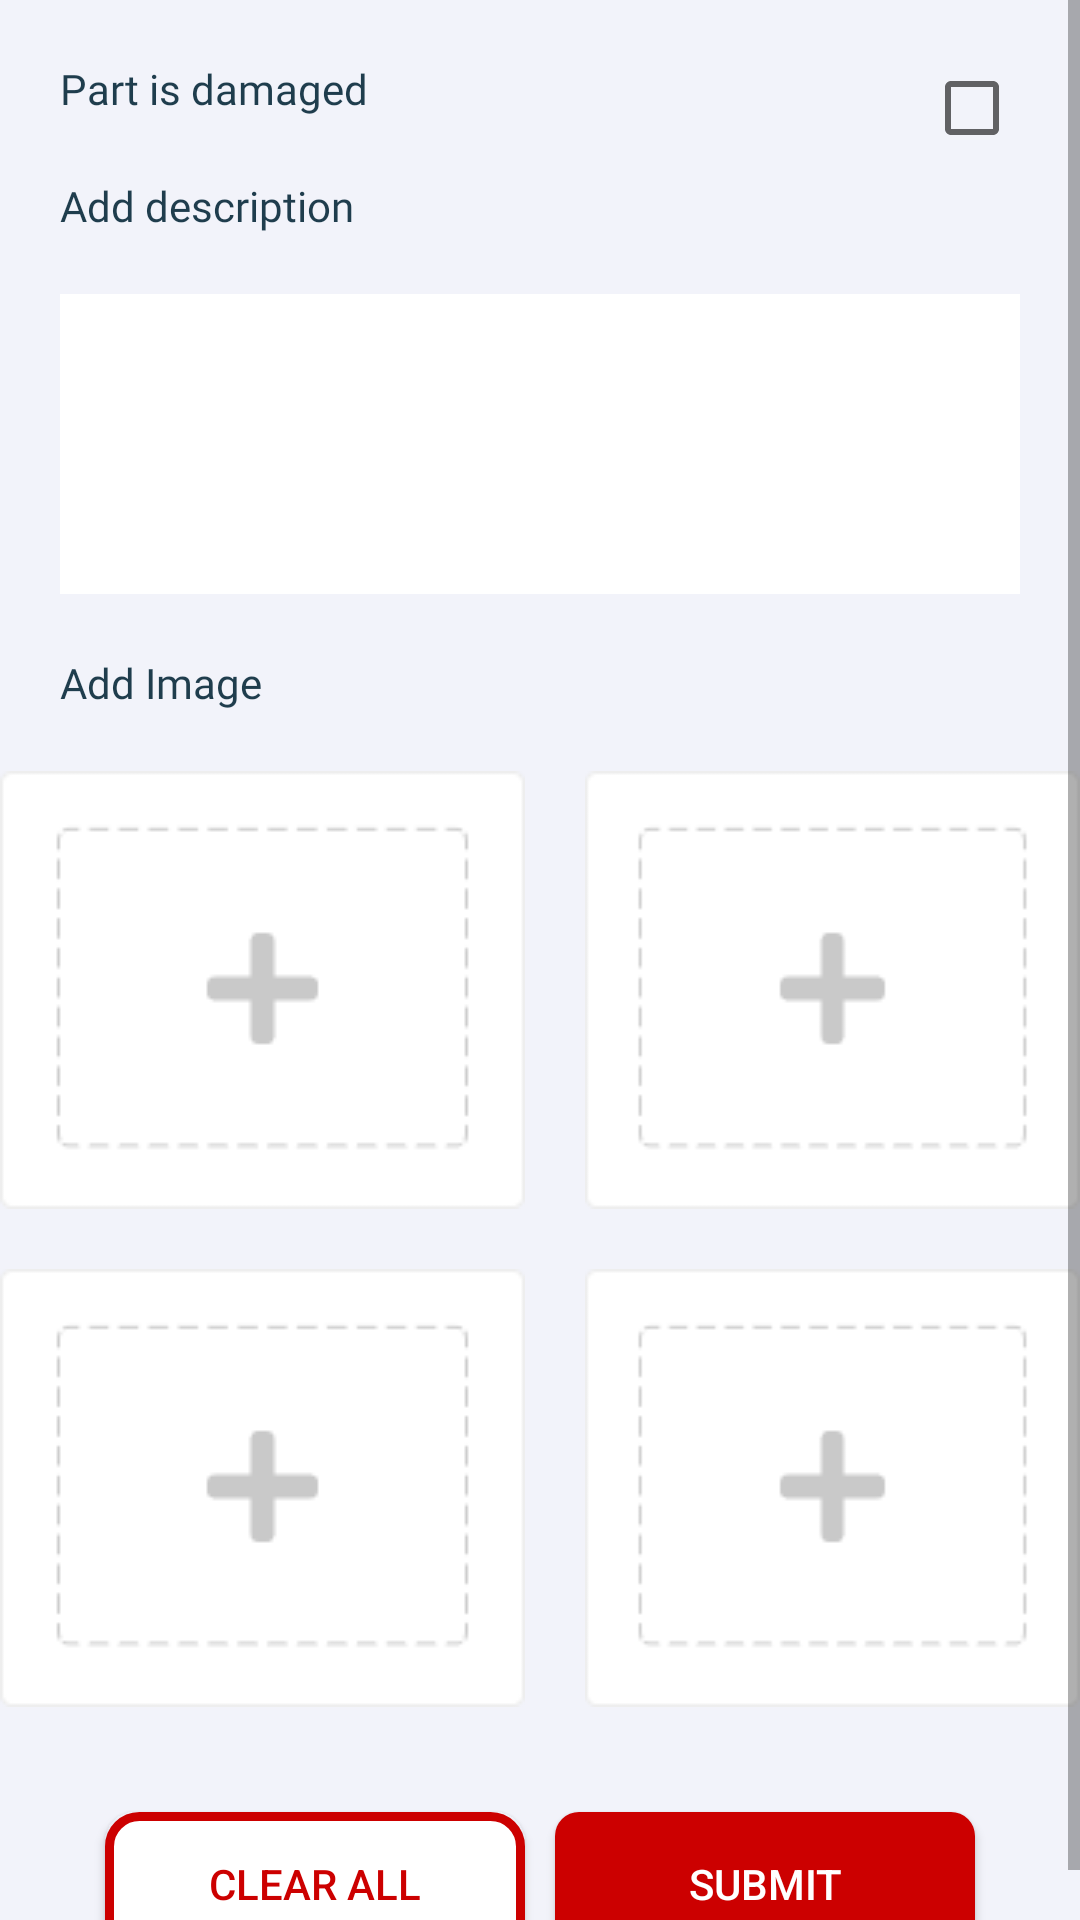

Produce the Android XML layout that renders to this screen, including the resource entries it uses.
<!-- AndroidManifest.xml: application theme Theme.WalterLauk -->
<!-- res/layout/fragment_add_part_detail.xml -->
<?xml version="1.0" encoding="utf-8"?>
<androidx.constraintlayout.widget.ConstraintLayout xmlns:android="http://schemas.android.com/apk/res/android"
    xmlns:app="http://schemas.android.com/apk/res-auto"
    xmlns:tools="http://schemas.android.com/tools"
    android:layout_width="match_parent"
    android:layout_height="match_parent"
    android:background="@color/white"
    tools:context=".fragment.AddPartDetailFragment">

    <include
        android:id="@+id/toolbar"
        layout="@layout/toolbar" />

    <ScrollView
        android:layout_width="match_parent"
        android:layout_height="match_parent"
        android:fillViewport="true">

        <androidx.constraintlayout.widget.ConstraintLayout
            android:layout_width="match_parent"
            android:layout_height="0dp"
            android:background="@color/ghost_white"
            app:layout_constraintBottom_toBottomOf="parent"
            app:layout_constraintTop_toBottomOf="@+id/toolbar">

            <TextView
                android:id="@+id/tv_damage"
                android:layout_width="match_parent"
                android:layout_height="wrap_content"
                android:layout_marginStart="20dp"
                android:layout_marginTop="20dp"
                android:fontFamily="@font/poppins_bold"
                android:text="@string/part_is_damaged"
                android:textColor="@color/navy_blue_dark"
                android:textSize="14sp"
                app:layout_constraintStart_toStartOf="parent"
                app:layout_constraintTop_toTopOf="parent" />

            <CheckBox
                android:id="@+id/chk_damage"
                android:layout_width="wrap_content"
                android:layout_height="wrap_content"
                android:layout_marginTop="20dp"
                android:layout_marginEnd="20dp"
                app:layout_constraintEnd_toEndOf="parent"
                app:layout_constraintTop_toTopOf="parent" />


            <TextView
                android:id="@+id/tv_desc"
                android:layout_width="match_parent"
                android:layout_height="wrap_content"
                android:layout_marginStart="20dp"
                android:layout_marginTop="20dp"
                android:fontFamily="@font/poppins_bold"
                android:text="@string/add_description"
                android:textColor="@color/navy_blue_dark"
                android:textSize="14sp"
                app:layout_constraintStart_toStartOf="parent"
                app:layout_constraintTop_toBottomOf="@id/tv_damage" />

            <EditText
                android:id="@+id/ed_desc"
                android:layout_width="match_parent"
                android:layout_height="100dp"
                android:layout_marginStart="20dp"
                android:layout_marginTop="20dp"
                android:layout_marginEnd="20dp"
                android:background="@drawable/edittext_bg_white_square_corder"
                android:gravity="top"
                android:inputType="textMultiLine"
                android:maxLines="3"
                android:padding="5dp"
                app:layout_constraintTop_toBottomOf="@id/tv_desc" />

            <TextView
                android:id="@+id/tv_add"
                android:layout_width="match_parent"
                android:layout_height="wrap_content"
                android:layout_marginStart="20dp"
                android:layout_marginTop="20dp"
                android:fontFamily="@font/poppins_bold"
                android:text="@string/add_image"
                android:textColor="@color/navy_blue_dark"
                android:textSize="14sp"
                app:layout_constraintStart_toStartOf="parent"
                app:layout_constraintTop_toBottomOf="@id/ed_desc" />

            <RelativeLayout
                android:id="@+id/rl_images"
                android:layout_width="match_parent"
                android:layout_height="wrap_content"
                android:layout_marginTop="20dp"
                android:gravity="center"
                app:layout_constraintTop_toBottomOf="@id/tv_add">

                <ImageView
                    android:id="@+id/img_damagepart1"
                    android:layout_width="175dp"
                    android:layout_height="146dp"
                    android:layout_marginEnd="10dp"
                    android:background="@drawable/img_bg"
                    android:scaleType="fitXY" />

                <ImageView
                    android:id="@+id/img_damagepart2"
                    android:layout_width="175dp"
                    android:layout_height="146dp"
                    android:layout_marginStart="10dp"
                    android:layout_toRightOf="@+id/img_damagepart1"
                    android:background="@drawable/img_bg"
                    android:scaleType="fitXY" />

                <ImageView
                    android:id="@+id/img_damagepart3"
                    android:layout_width="175dp"
                    android:layout_height="146dp"
                    android:layout_below="@+id/img_damagepart1"
                    android:layout_marginTop="20dp"
                    android:layout_marginEnd="10dp"
                    android:background="@drawable/img_bg"
                    android:scaleType="fitXY" />

                <ImageView
                    android:id="@+id/img_damagepart4"
                    android:layout_width="175dp"
                    android:layout_height="146dp"
                    android:layout_below="@id/img_damagepart1"
                    android:layout_marginStart="10dp"
                    android:layout_marginTop="20dp"
                    android:layout_toRightOf="@id/img_damagepart1"
                    android:background="@drawable/img_bg"
                    android:scaleType="fitXY" />

            </RelativeLayout>

            <LinearLayout
                android:id="@+id/ln_bottom"
                android:layout_width="match_parent"
                android:layout_height="wrap_content"
                android:layout_margin="30dp"
                android:orientation="horizontal"
                android:weightSum="2"
                app:layout_constraintTop_toBottomOf="@+id/rl_images">

                <Button
                    android:id="@+id/btn_clear"
                    android:layout_width="wrap_content"
                    android:layout_height="wrap_content"
                    android:layout_margin="5dp"
                    android:layout_weight="1"
                    android:background="@drawable/red_border_button_background"
                    android:text="@string/clear_all"
                    android:textColor="@color/red" />

                <Button
                    android:id="@+id/btn_submit"
                    android:layout_width="wrap_content"
                    android:layout_height="wrap_content"
                    android:layout_margin="5dp"
                    android:layout_weight="1"
                    android:background="@drawable/round_corner_layout_red"
                    android:text="@string/submit"
                    android:textColor="@color/white" />

            </LinearLayout>

            <ProgressBar
                android:id="@+id/prg_submit"
                android:layout_width="match_parent"
                android:layout_height="wrap_content"
                android:visibility="gone"
                app:layout_constraintBottom_toBottomOf="parent"
                app:layout_constraintEnd_toEndOf="parent"
                app:layout_constraintStart_toStartOf="parent"
                app:layout_constraintTop_toTopOf="parent" />
        </androidx.constraintlayout.widget.ConstraintLayout>


    </ScrollView>

</androidx.constraintlayout.widget.ConstraintLayout>
<!-- res/layout/toolbar.xml (included above) -->
<?xml version="1.0" encoding="utf-8"?>
<androidx.constraintlayout.widget.ConstraintLayout xmlns:android="http://schemas.android.com/apk/res/android"
    xmlns:app="http://schemas.android.com/apk/res-auto"
    android:layout_width="match_parent"
    android:layout_height="?android:attr/actionBarSize"
    android:background="@color/white">

    <ImageView
        android:id="@+id/img_back"
        android:layout_width="wrap_content"
        android:layout_height="wrap_content"
        android:layout_marginStart="20dp"
        android:src="@drawable/ic_back_arrow"
        app:layout_constraintBottom_toBottomOf="parent"
        app:layout_constraintStart_toStartOf="parent"
        app:layout_constraintTop_toTopOf="parent" />

    <de.hdodenhof.circleimageview.CircleImageView
        android:id="@+id/circleImageView"
        android:layout_width="25dp"
        android:layout_height="25dp"
        android:layout_marginStart="40dp"
        android:src="@drawable/logo"
        app:layout_constraintBottom_toBottomOf="parent"
        app:layout_constraintStart_toStartOf="@+id/img_back"
        app:layout_constraintTop_toTopOf="parent">

    </de.hdodenhof.circleimageview.CircleImageView>

    <TextView
        android:id="@+id/tv_header"
        android:layout_width="wrap_content"
        android:layout_height="wrap_content"
        android:fontFamily="@font/poppins_semibold"
        android:textColor="@color/navy_blue"
        android:textSize="12sp"
        android:text="Admin"
        android:layout_marginStart="10dp"
        app:layout_constraintBottom_toBottomOf="parent"
        app:layout_constraintStart_toEndOf="@+id/circleImageView"
        app:layout_constraintTop_toTopOf="parent" />

    <TextView
        android:id="@+id/tv_delete"
        android:layout_width="wrap_content"
        android:layout_height="wrap_content"
        android:layout_marginEnd="10dp"
        android:fontFamily="@font/poppins_semibold"
        android:text="Delete All"
        android:textColor="@color/navy_blue"
        android:visibility="gone"
        app:layout_constraintBottom_toBottomOf="parent"
        app:layout_constraintEnd_toEndOf="parent"
        app:layout_constraintTop_toTopOf="parent" />

</androidx.constraintlayout.widget.ConstraintLayout>
<!-- resources referenced by this layout -->
<resources>
  <color name="ghost_white">#F2F3FA</color>
  <color name="navy_blue">#002E99</color>
  <color name="navy_blue_dark">#1F3D4D</color>
  <color name="red">#CC0000</color>
  <color name="white">#FFFFFFFF</color>
  <!-- drawable edittext_bg_white_square_corder (drawable) -->
  <?xml version="1.0" encoding="utf-8"?>
  <shape xmlns:android="http://schemas.android.com/apk/res/android"
      android:padding="10dp"
      android:shape="rectangle">
  
      <solid android:color="#FFFFFF" />
  </shape>
  <!-- drawable ic_back_arrow (drawable) -->
  <vector android:height="24dp" android:tint="#002E99"
      android:viewportHeight="24" android:viewportWidth="24"
      android:width="24dp" xmlns:android="http://schemas.android.com/apk/res/android">
      <path android:fillColor="@android:color/white" android:pathData="M20,11H7.83l5.59,-5.59L12,4l-8,8 8,8 1.41,-1.41L7.83,13H20v-2z"/>
  </vector>
  <!-- drawable img_bg: png bitmap (drawable, 1852 bytes) -->
  <!-- drawable logo: png bitmap (drawable-v24, 3729 bytes) -->
  <!-- drawable red_border_button_background (drawable) -->
  <?xml version="1.0" encoding="utf-8"?>
  <shape xmlns:android="http://schemas.android.com/apk/res/android">
      <solid android:color="#FFFFFF" />
      <stroke
          android:width="3dp"
          android:color="@color/red" />
      <corners android:radius="10dp" />
  </shape>
  <!-- drawable round_corner_layout_red (drawable) -->
  <?xml version="1.0" encoding="utf-8"?>
  <shape xmlns:android="http://schemas.android.com/apk/res/android"
      android:shape="rectangle">
      <solid android:color="@color/red" />
      <corners
          android:bottomLeftRadius="8dp"
          android:bottomRightRadius="8dp"
          android:topLeftRadius="8dp"
          android:topRightRadius="8dp" />
  </shape>
  <string name="add_description">Add description</string>
  <string name="add_image">Add Image</string>
  <string name="clear_all">Clear all</string>
  <string name="part_is_damaged">Part is damaged</string>
  <string name="submit">Submit</string>
  <style name="Theme.WalterLauk" parent="Theme.AppCompat.DayNight.NoActionBar">
          
          <item name="colorPrimary">@color/red</item>
          <item name="colorPrimaryVariant">@color/red</item>
          <item name="colorOnPrimary">@color/white</item>
          
          <item name="colorSecondary">@color/teal_200</item>
          <item name="colorSecondaryVariant">@color/teal_700</item>
          <item name="colorOnSecondary">@color/white</item>
          
          <item name="android:statusBarColor" tools:targetApi="l">?attr/colorPrimaryVariant</item>
          
      </style>
  <color name="teal_200">#FF03DAC5</color>
  <color name="teal_700">#FF018786</color>
</resources>
